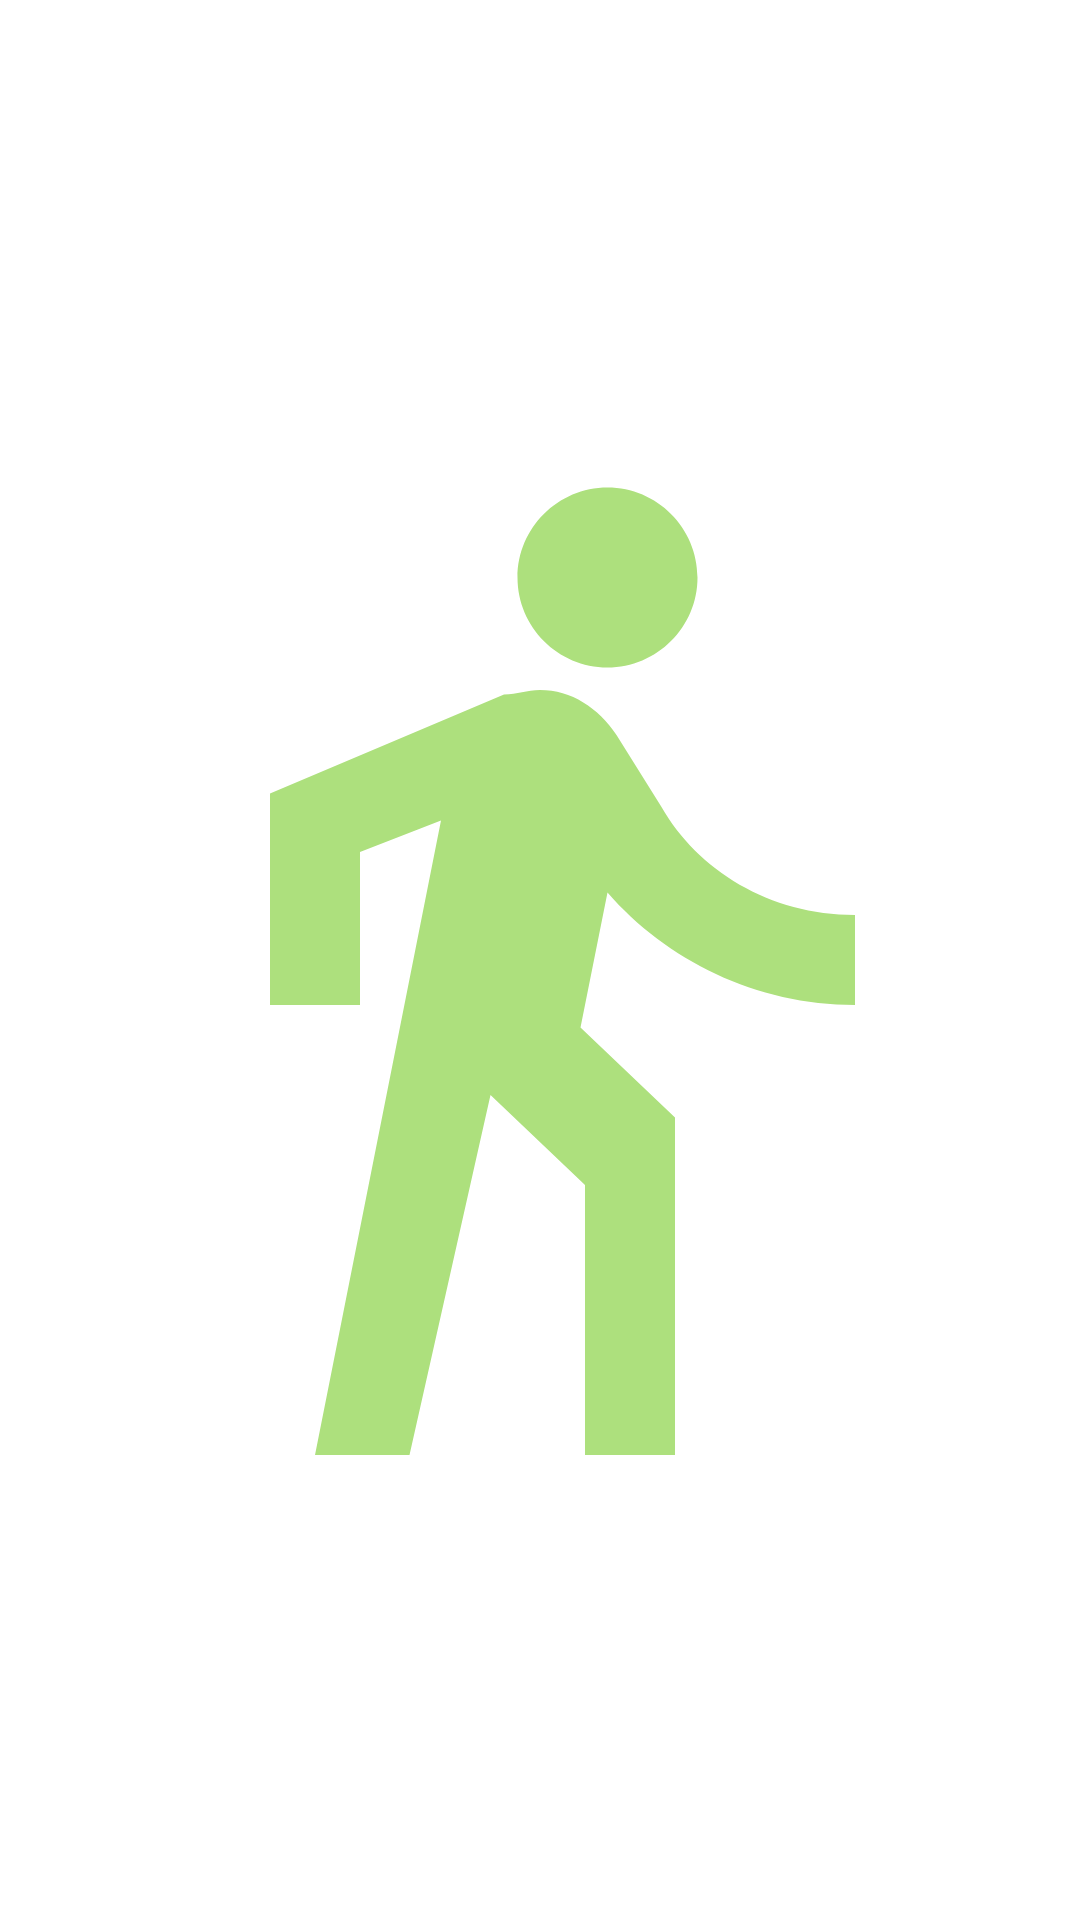

Here is an Android app screen rendered from its layout file. Give the layout XML and the strings, colors and styles it references.
<!-- AndroidManifest.xml: application theme Theme.MapSimple -->
<!-- res/layout/person_icon_layout.xml -->
<?xml version="1.0" encoding="utf-8"?>
<ImageView xmlns:android="http://schemas.android.com/apk/res/android"
    android:layout_width="36dp"
    android:layout_height="36dp"
    android:src="@drawable/ic_person_walk">

</ImageView>
<!-- resources referenced by this layout -->
<resources>
  <!-- drawable ic_person_walk (drawable) -->
  <vector android:height="48dp" android:tint="#ADE07D"
      android:viewportHeight="24" android:viewportWidth="24"
      android:width="48dp" xmlns:android="http://schemas.android.com/apk/res/android">
      <path android:fillColor="@android:color/white" android:pathData="M13.5,5.5c1.1,0 2,-0.9 2,-2s-0.9,-2 -2,-2 -2,0.9 -2,2 0.9,2 2,2zM9.8,8.9L7,23h2.1l1.8,-8 2.1,2v6h2v-7.5l-2.1,-2 0.6,-3C14.8,12 16.8,13 19,13v-2c-1.9,0 -3.5,-1 -4.3,-2.4l-1,-1.6c-0.4,-0.6 -1,-1 -1.7,-1 -0.3,0 -0.5,0.1 -0.8,0.1L6,8.3V13h2V9.6l1.8,-0.7"/>
  </vector>
  <style name="Theme.MapSimple" parent="Theme.MaterialComponents.DayNight.NoActionBar">
          
          <item name="colorPrimary">@color/purple_500</item>
          <item name="colorPrimaryVariant">@color/purple_700</item>
          <item name="colorOnPrimary">@color/white</item>
          
          <item name="colorSecondary">@color/teal_200</item>
          <item name="colorSecondaryVariant">@color/teal_700</item>
          <item name="colorOnSecondary">@color/black</item>
          
          <item name="android:statusBarColor">?attr/colorPrimaryVariant</item>
          
      </style>
  <!-- not gathered from this repository: default colours our renderer supplied (Android Studio template values) -->
  <color name="purple_500">#FF6200EE</color>
  <color name="purple_700">#FF3700B3</color>
  <color name="teal_200">#FF03DAC5</color>
  <color name="teal_700">#FF018786</color>
  <color name="black">#FF000000</color>
  <color name="white">#FFFFFFFF</color>
</resources>
